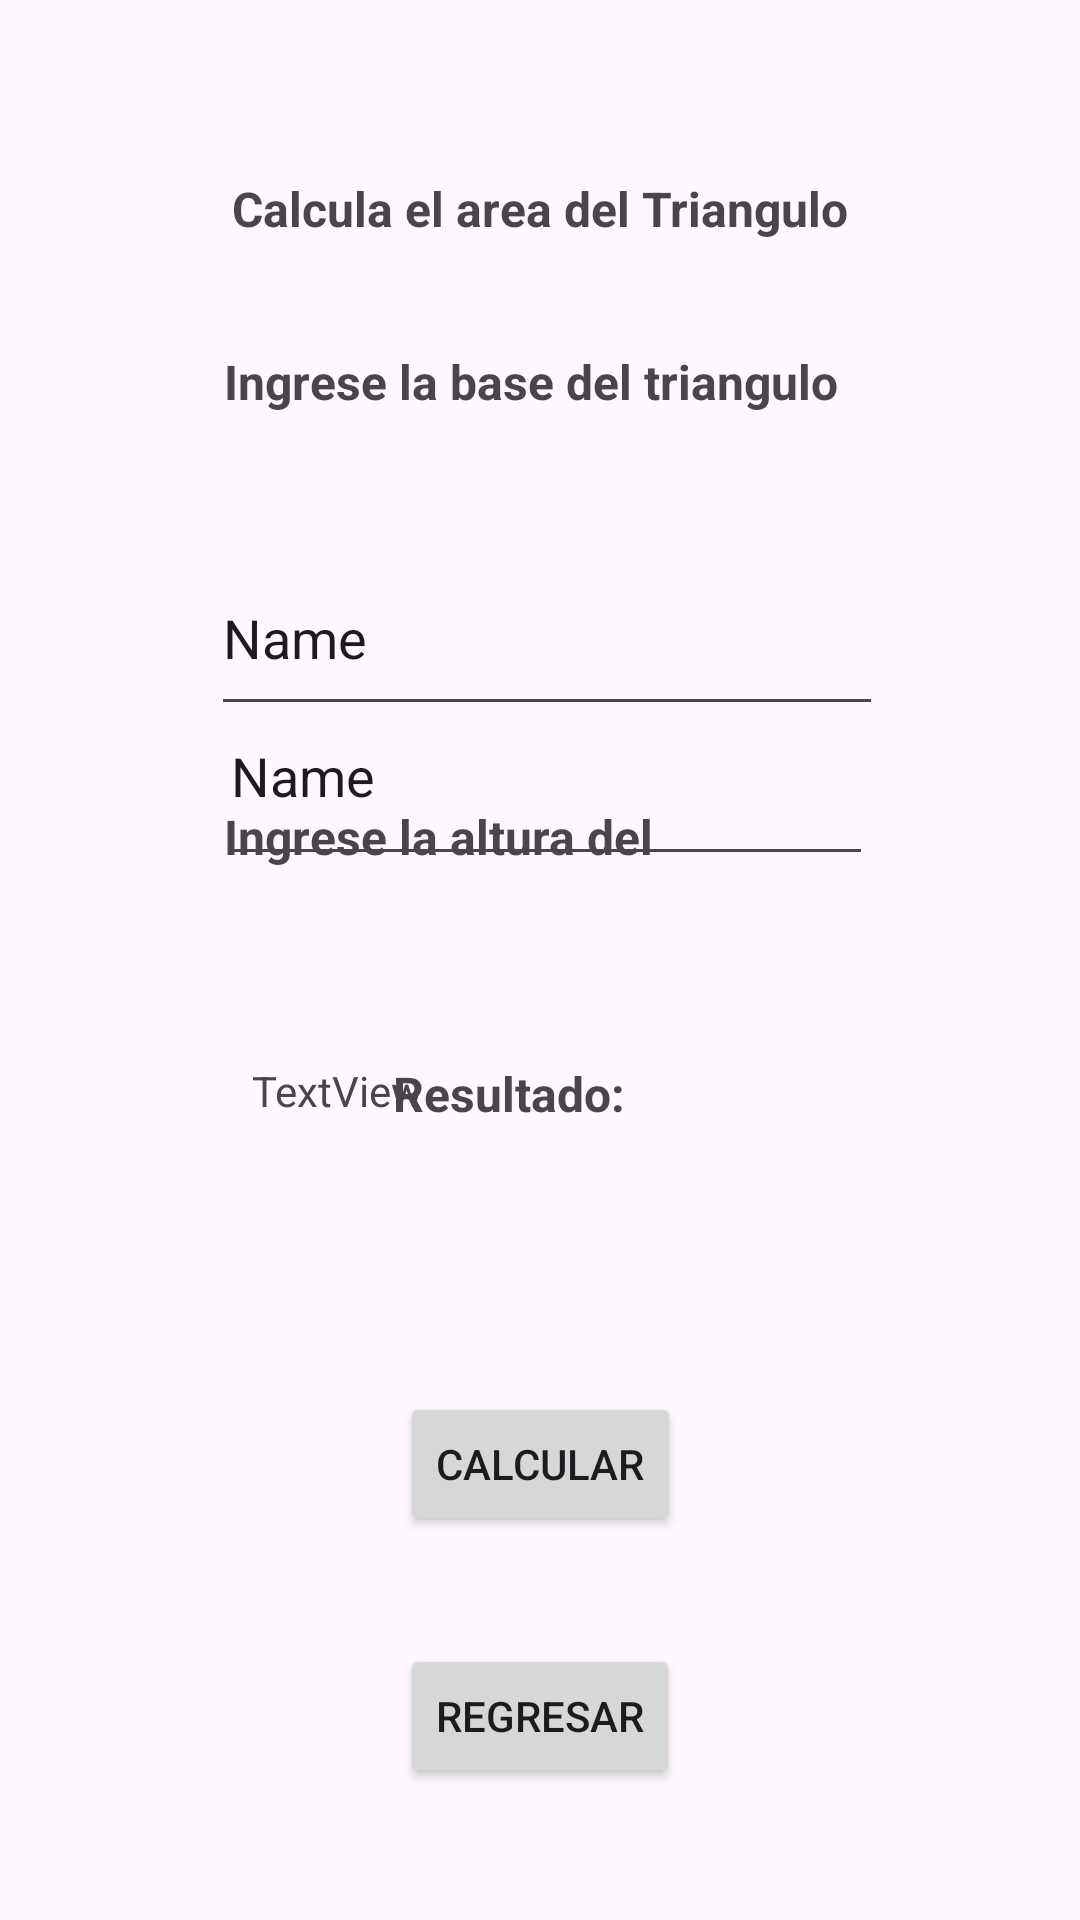

The Android layout XML behind this screen, and the referenced resources:
<!-- AndroidManifest.xml: application theme Theme.FigurasGeometricas -->
<!-- res/layout/activity_triangulo.xml -->
<?xml version="1.0" encoding="utf-8"?>
<androidx.constraintlayout.widget.ConstraintLayout xmlns:android="http://schemas.android.com/apk/res/android"
    xmlns:app="http://schemas.android.com/apk/res-auto"
    xmlns:tools="http://schemas.android.com/tools"
    android:id="@+id/main"
    android:layout_width="match_parent"
    android:layout_height="match_parent"
    tools:context=".Triangulo">


    <TextView
        android:id="@+id/textView3"
        android:layout_width="wrap_content"
        android:layout_height="wrap_content"
        android:text="Resultado:"
        android:textSize="16sp"
        android:textStyle="bold"
        app:layout_constraintBottom_toBottomOf="parent"
        app:layout_constraintEnd_toEndOf="parent"
        app:layout_constraintHorizontal_bias="0.464"
        app:layout_constraintStart_toStartOf="parent"
        app:layout_constraintTop_toTopOf="parent"
        app:layout_constraintVertical_bias="0.572" />

    <TextView
        android:id="@+id/textView2"
        android:layout_width="wrap_content"
        android:layout_height="wrap_content"
        android:text="Ingrese la base del triangulo"
        android:textSize="16sp"
        android:textStyle="bold"
        app:layout_constraintBottom_toBottomOf="parent"
        app:layout_constraintEnd_toEndOf="parent"
        app:layout_constraintHorizontal_bias="0.48"
        app:layout_constraintStart_toStartOf="parent"
        app:layout_constraintTop_toTopOf="parent"
        app:layout_constraintVertical_bias="0.188" />

    <TextView
        android:layout_width="wrap_content"
        android:layout_height="wrap_content"
        android:text="Calcula el area del Triangulo"
        android:textSize="16sp"
        android:textStyle="bold"
        app:layout_constraintBottom_toBottomOf="parent"
        app:layout_constraintEnd_toEndOf="parent"
        app:layout_constraintStart_toStartOf="parent"
        app:layout_constraintTop_toTopOf="parent"
        app:layout_constraintVertical_bias="0.095" />

    <Button
        android:id="@+id/btnTria"
        android:layout_width="wrap_content"
        android:layout_height="wrap_content"
        android:layout_marginBottom="128dp"
        android:text="Calcular"
        app:layout_constraintBottom_toBottomOf="parent"
        app:layout_constraintEnd_toEndOf="parent"
        app:layout_constraintStart_toStartOf="parent" />

    <EditText
        android:id="@+id/txtBma"
        android:layout_width="224dp"
        android:layout_height="62dp"
        android:layout_marginTop="180dp"
        android:ems="10"
        android:inputType="text"
        android:text="Name"
        app:layout_constraintEnd_toEndOf="parent"
        app:layout_constraintHorizontal_bias="0.518"
        app:layout_constraintStart_toStartOf="parent"
        app:layout_constraintTop_toTopOf="parent" />

    <TextView
        android:id="@+id/txtResul"
        android:layout_width="205dp"
        android:layout_height="94dp"
        android:layout_marginBottom="192dp"
        android:text="TextView"
        app:layout_constraintBottom_toBottomOf="parent"
        app:layout_constraintEnd_toEndOf="parent"
        app:layout_constraintHorizontal_bias="0.543"
        app:layout_constraintStart_toStartOf="parent" />

    <TextView
        android:id="@+id/textView"
        android:layout_width="210dp"
        android:layout_height="32dp"
        android:layout_marginTop="268dp"
        android:lineSpacingExtra="16sp"
        android:text="Ingrese la altura del triangulo"
        android:textSize="16sp"
        android:textStyle="bold"
        app:layout_constraintEnd_toEndOf="parent"
        app:layout_constraintHorizontal_bias="0.497"
        app:layout_constraintStart_toStartOf="parent"
        app:layout_constraintTop_toTopOf="parent" />

    <EditText
        android:id="@+id/txtBmen"
        android:layout_width="218dp"
        android:layout_height="70dp"
        android:layout_marginBottom="348dp"
        android:ems="10"
        android:inputType="text"
        android:text="Name"
        app:layout_constraintBottom_toBottomOf="parent"
        app:layout_constraintEnd_toEndOf="parent"
        app:layout_constraintHorizontal_bias="0.514"
        app:layout_constraintStart_toStartOf="parent" />

    <Button
        android:id="@+id/btnre"
        android:layout_width="wrap_content"
        android:layout_height="wrap_content"
        android:layout_marginBottom="44dp"
        android:text="Regresar"
        app:layout_constraintBottom_toBottomOf="parent"
        app:layout_constraintEnd_toEndOf="parent"
        app:layout_constraintStart_toStartOf="parent" />

</androidx.constraintlayout.widget.ConstraintLayout>
<!-- resources referenced by this layout -->
<resources>
  <style name="Theme.FigurasGeometricas" parent="Base.Theme.FigurasGeometricas" />
  <style name="Base.Theme.FigurasGeometricas" parent="Theme.Material3.DayNight.NoActionBar">
          
          
      </style>
</resources>
